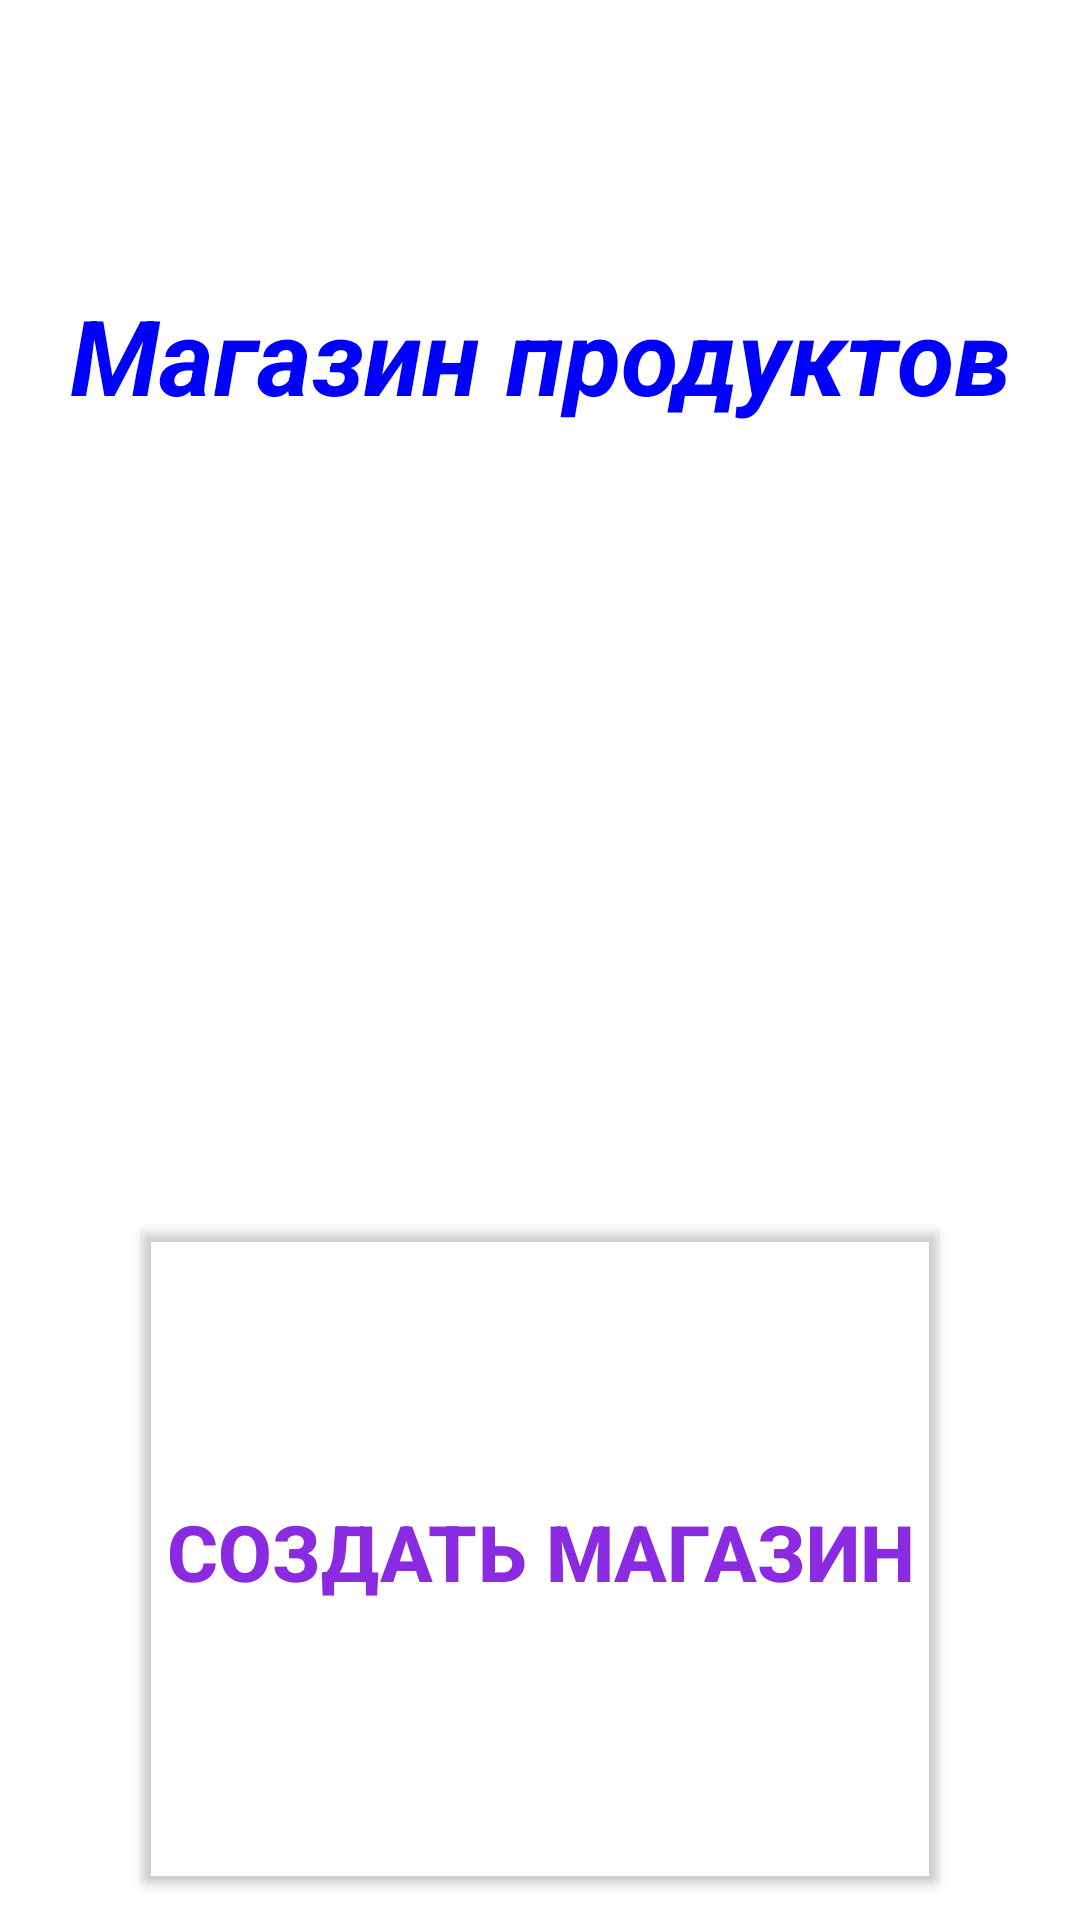

Produce the Android XML layout that renders to this screen, including the resource entries it uses.
<!-- AndroidManifest.xml: application theme Theme.Samojlov_AV_Homework_Module_11_number_7 -->
<!-- res/layout/activity_main.xml -->
<?xml version="1.0" encoding="utf-8"?>
<androidx.constraintlayout.widget.ConstraintLayout xmlns:android="http://schemas.android.com/apk/res/android"
    xmlns:app="http://schemas.android.com/apk/res-auto"
    xmlns:tools="http://schemas.android.com/tools"
    android:id="@+id/main"
    android:layout_width="match_parent"
    android:layout_height="match_parent"
    android:background="@color/white"
    tools:context=".MainActivity">


    <LinearLayout
        android:id="@+id/containerMainTitleLL"
        android:layout_width="match_parent"
        android:layout_height="@dimen/layout_width"
        android:gravity="center"
        android:orientation="vertical"
        android:padding="@dimen/padding"
        app:layout_constraintBottom_toBottomOf="parent"
        app:layout_constraintEnd_toEndOf="parent"
        app:layout_constraintStart_toStartOf="parent"
        app:layout_constraintTop_toTopOf="parent">

        <TextView
            android:id="@+id/textViewMaimIV"
            android:layout_width="wrap_content"
            android:layout_height="wrap_content"
            android:layout_weight="1"
            android:gravity="center"
            android:text="@string/textViewMaimIV"
            android:textColor="@color/Blue"
            android:textSize="@dimen/textSiZeHeadingTV"
            android:textStyle="bold|italic"></TextView>

        <LinearLayout
            android:layout_width="match_parent"
            android:layout_height="@dimen/layout_width"
            android:layout_weight="1"
            android:orientation="vertical">

            <ImageView
                android:id="@+id/imageViewMainIV"
                android:layout_width="wrap_content"
                android:layout_height="wrap_content"
                android:layout_gravity="center"
                android:scaleType="centerInside"
                android:src="@drawable/welkome"></ImageView>

        </LinearLayout>

        <Button
            android:id="@+id/mainButtonBT"
            android:layout_width="wrap_content"
            android:layout_height="wrap_content"
            android:layout_weight="1"
            android:backgroundTint="@color/Transparent"
            android:text="@string/mainButtonBT"
            android:textColor="@color/Blue_purple"
            android:textSize="@dimen/textSiZeBT"
            android:textStyle="bold"></Button>

    </LinearLayout>

</androidx.constraintlayout.widget.ConstraintLayout>
<!-- resources referenced by this layout -->
<resources>
  <color name="Blue">#0000ff</color>
  <color name="Blue_purple">#8a2be2</color>
  <color name="Transparent">#00FFFFFF</color>
  <color name="white">#FFFFFFFF</color>
  <dimen name="layout_width">0dp</dimen>
  <dimen name="padding">8dp</dimen>
  <dimen name="textSiZeBT">26sp</dimen>
  <dimen name="textSiZeHeadingTV">35sp</dimen>
  <string name="mainButtonBT">Создать магазин</string>
  <string name="textViewMaimIV">Магазин продуктов</string>
  <style name="Theme.Samojlov_AV_Homework_Module_11_number_7" parent="Base.Theme.Samojlov_AV_Homework_Module_11_number_7" />
  <style name="Base.Theme.Samojlov_AV_Homework_Module_11_number_7" parent="Theme.Material3.DayNight.NoActionBar">
          
          
          <item name="actionOverflowButtonStyle">@style/OverFlow</item>
      </style>
  <style name="OverFlow" parent="Widget.AppCompat.ActionButton.Overflow">
          <item name="android:src">@drawable/menu_icon</item>
      </style>
</resources>
